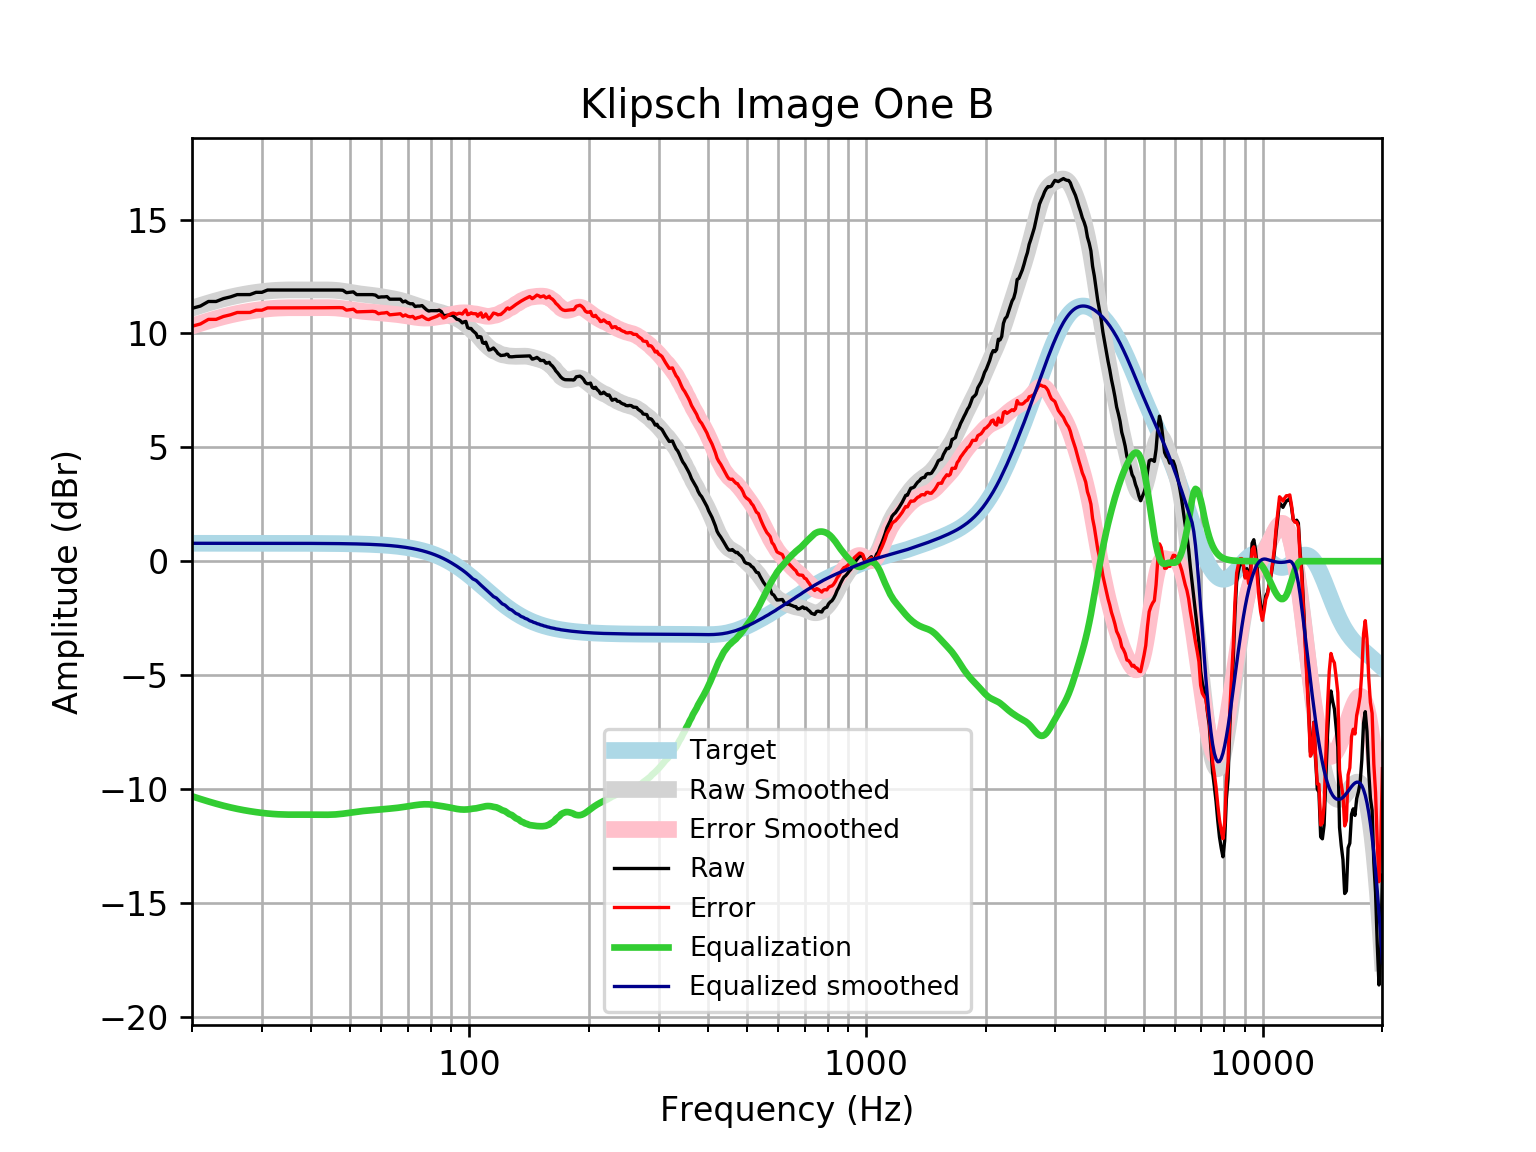

The file beside this chart, header and first rows:
frequency, raw, error, smoothed, error_smoothed, equalization, equalized_raw, equalized_smoothed, target
20, 11.1, 10.32, 11.11, 10.32, -10.32, 0.7796, 0.7859, 0.7859
21, 11.21, 10.42, 11.23, 10.44, -10.44, 0.7606, 0.7859, 0.7859
22, 11.41, 10.62, 11.34, 10.55, -10.55, 0.8529, 0.7859, 0.7858
23, 11.41, 10.62, 11.44, 10.65, -10.65, 0.7549, 0.7858, 0.7858
24, 11.53, 10.75, 11.52, 10.74, -10.74, 0.7943, 0.7858, 0.7858
25, 11.61, 10.82, 11.6, 10.81, -10.81, 0.7933, 0.7857, 0.7857
26, 11.71, 10.92, 11.66, 10.88, -10.88, 0.829, 0.7857, 0.7857
27, 11.71, 10.92, 11.72, 10.93, -10.93, 0.7736, 0.7856, 0.7856
28, 11.71, 10.92, 11.77, 10.98, -10.98, 0.7281, 0.7855, 0.7855
29, 11.81, 11.02, 11.81, 11.02, -11.02, 0.7872, 0.7854, 0.7854
30, 11.81, 11.02, 11.84, 11.05, -11.05, 0.754, 0.7852, 0.7852
31, 11.91, 11.12, 11.87, 11.08, -11.08, 0.8275, 0.785, 0.785
32, 11.91, 11.12, 11.89, 11.1, -11.1, 0.8066, 0.7848, 0.7848
33, 11.91, 11.12, 11.9, 11.12, -11.12, 0.7918, 0.7846, 0.7846
34, 11.91, 11.12, 11.91, 11.13, -11.13, 0.7824, 0.7843, 0.7843
35, 11.91, 11.13, 11.92, 11.13, -11.13, 0.7777, 0.7839, 0.7839
36, 11.91, 11.13, 11.92, 11.13, -11.13, 0.7763, 0.7835, 0.7835
37, 11.91, 11.13, 11.92, 11.13, -11.13, 0.7769, 0.783, 0.783
38, 11.91, 11.13, 11.91, 11.13, -11.13, 0.7779, 0.7824, 0.7824
39, 11.91, 11.13, 11.91, 11.13, -11.13, 0.7784, 0.7818, 0.7818
40, 11.91, 11.13, 11.91, 11.13, -11.13, 0.7777, 0.781, 0.781
41, 11.91, 11.13, 11.91, 11.13, -11.13, 0.7759, 0.7801, 0.7801
42, 11.91, 11.13, 11.91, 11.14, -11.14, 0.7737, 0.7791, 0.7791
43, 11.91, 11.13, 11.91, 11.14, -11.14, 0.7722, 0.778, 0.7779
44, 11.91, 11.13, 11.91, 11.14, -11.14, 0.7729, 0.7766, 0.7766
45, 11.91, 11.13, 11.91, 11.13, -11.13, 0.7771, 0.7752, 0.7751
46, 11.91, 11.14, 11.9, 11.12, -11.12, 0.7859, 0.7735, 0.7734
47, 11.91, 11.14, 11.88, 11.11, -11.11, 0.7996, 0.7715, 0.7715
48, 11.9, 11.13, 11.86, 11.09, -11.09, 0.8086, 0.7694, 0.7694
49, 11.79, 11.03, 11.84, 11.07, -11.07, 0.7238, 0.767, 0.767
50, 11.81, 11.04, 11.81, 11.05, -11.05, 0.762, 0.7643, 0.7642
51, 11.83, 11.07, 11.78, 11.02, -11.02, 0.8041, 0.7612, 0.7612
52, 11.71, 10.95, 11.76, 11, -11, 0.7049, 0.7579, 0.7578
53, 11.71, 10.95, 11.74, 10.99, -10.99, 0.7225, 0.7541, 0.7541
54, 11.71, 10.96, 11.72, 10.97, -10.97, 0.737, 0.7499, 0.7499
55, 11.71, 10.96, 11.7, 10.96, -10.96, 0.7489, 0.7453, 0.7453
56, 11.71, 10.97, 11.69, 10.95, -10.95, 0.7593, 0.7402, 0.7401
57, 11.71, 10.97, 11.67, 10.94, -10.94, 0.7693, 0.7345, 0.7345
58, 11.69, 10.96, 11.66, 10.93, -10.93, 0.7576, 0.7283, 0.7283
59, 11.59, 10.87, 11.64, 10.92, -10.92, 0.6728, 0.7215, 0.7215
60, 11.61, 10.89, 11.62, 10.9, -10.9, 0.703, 0.714, 0.714
61, 11.61, 10.9, 11.6, 10.89, -10.89, 0.7156, 0.7058, 0.7058
62, 11.62, 10.92, 11.58, 10.88, -10.88, 0.7406, 0.6969, 0.6969
63, 11.51, 10.82, 11.55, 10.87, -10.87, 0.6391, 0.6871, 0.6871
64, 11.51, 10.83, 11.53, 10.86, -10.86, 0.6508, 0.6765, 0.6765
65, 11.51, 10.84, 11.51, 10.84, -10.84, 0.6629, 0.665, 0.665
66, 11.51, 10.85, 11.48, 10.83, -10.83, 0.676, 0.6525, 0.6525
67, 11.51, 10.87, 11.46, 10.82, -10.82, 0.6904, 0.639, 0.639
68, 11.39, 10.76, 11.42, 10.8, -10.8, 0.5857, 0.6244, 0.6244
69, 11.42, 10.82, 11.39, 10.78, -10.78, 0.6417, 0.6087, 0.6087
70, 11.35, 10.75, 11.36, 10.77, -10.77, 0.5804, 0.5918, 0.5918
71, 11.31, 10.73, 11.32, 10.75, -10.75, 0.5577, 0.5736, 0.5736
72, 11.31, 10.75, 11.29, 10.73, -10.73, 0.5744, 0.5541, 0.5541
73, 11.18, 10.65, 11.25, 10.72, -10.72, 0.4692, 0.5333, 0.5333
74, 11.2, 10.69, 11.21, 10.7, -10.7, 0.5026, 0.511, 0.511
75, 11.21, 10.72, 11.18, 10.69, -10.69, 0.5145, 0.4873, 0.4873
76, 11.23, 10.76, 11.14, 10.68, -10.68, 0.5433, 0.462, 0.4621
77, 11.13, 10.69, 11.11, 10.68, -10.68, 0.4533, 0.4352, 0.4353
78, 11.04, 10.63, 11.08, 10.68, -10.68, 0.364, 0.4068, 0.4068
79, 10.99, 10.61, 11.06, 10.68, -10.68, 0.3058, 0.3767, 0.3768
... 553 more rows
